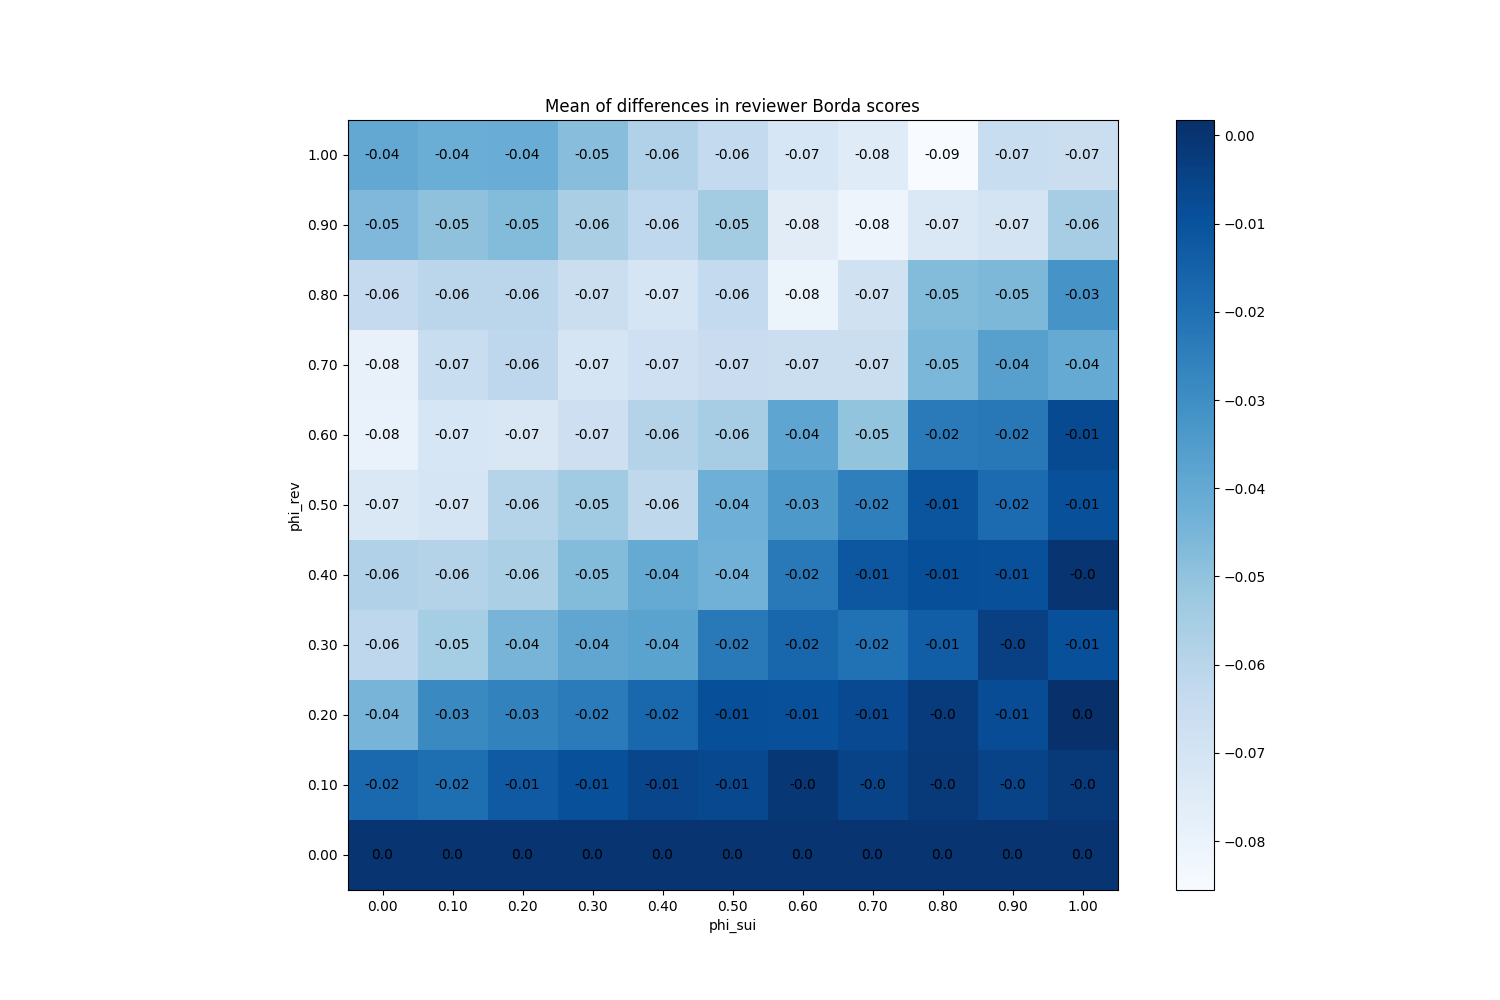

The file beside this chart, header and first rows:
phi_sui, phi_rev
(0.0, 0.0), 0
(0.0, 0.1), -0.0176
(0.0, 0.2), -0.04433
(0.0, 0.3), -0.06133
(0.0, 0.4), -0.0578
(0.0, 0.5), -0.07273
(0.0, 0.6), -0.07947
(0.0, 0.7), -0.0788
(0.0, 0.8), -0.06347
(0.0, 0.9), -0.0462
(0.0, 1.0), -0.03953
(0.1, 0.0), 0
(0.1, 0.1), -0.01927
(0.1, 0.2), -0.02833
(0.1, 0.3), -0.05467
(0.1, 0.4), -0.05893
(0.1, 0.5), -0.0706
(0.1, 0.6), -0.0714
(0.1, 0.7), -0.06533
(0.1, 0.8), -0.06073
(0.1, 0.9), -0.0496
(0.1, 1.0), -0.04173
(0.2, 0.0), 0
(0.2, 0.1), -0.01227
(0.2, 0.2), -0.026
(0.2, 0.3), -0.0444
(0.2, 0.4), -0.05653
(0.2, 0.5), -0.05933
(0.2, 0.6), -0.07227
(0.2, 0.7), -0.06167
(0.2, 0.8), -0.06067
(0.2, 0.9), -0.04727
(0.2, 1.0), -0.04147
(0.3, 0.0), 0
(0.3, 0.1), -0.008933
(0.3, 0.2), -0.02353
(0.3, 0.3), -0.039
(0.3, 0.4), -0.0472
(0.3, 0.5), -0.05367
(0.3, 0.6), -0.06693
(0.3, 0.7), -0.07073
(0.3, 0.8), -0.06613
(0.3, 0.9), -0.0562
(0.3, 1.0), -0.04827
(0.4, 0.0), 0
(0.4, 0.1), -0.0056
(0.4, 0.2), -0.01673
(0.4, 0.3), -0.0376
(0.4, 0.4), -0.0402
(0.4, 0.5), -0.06173
(0.4, 0.6), -0.0588
(0.4, 0.7), -0.06713
(0.4, 0.8), -0.0708
(0.4, 0.9), -0.06207
(0.4, 1.0), -0.05773
(0.5, 0.0), 0
(0.5, 0.1), -0.006467
(0.5, 0.2), -0.008533
(0.5, 0.3), -0.02307
(0.5, 0.4), -0.04333
... 61 more rows
